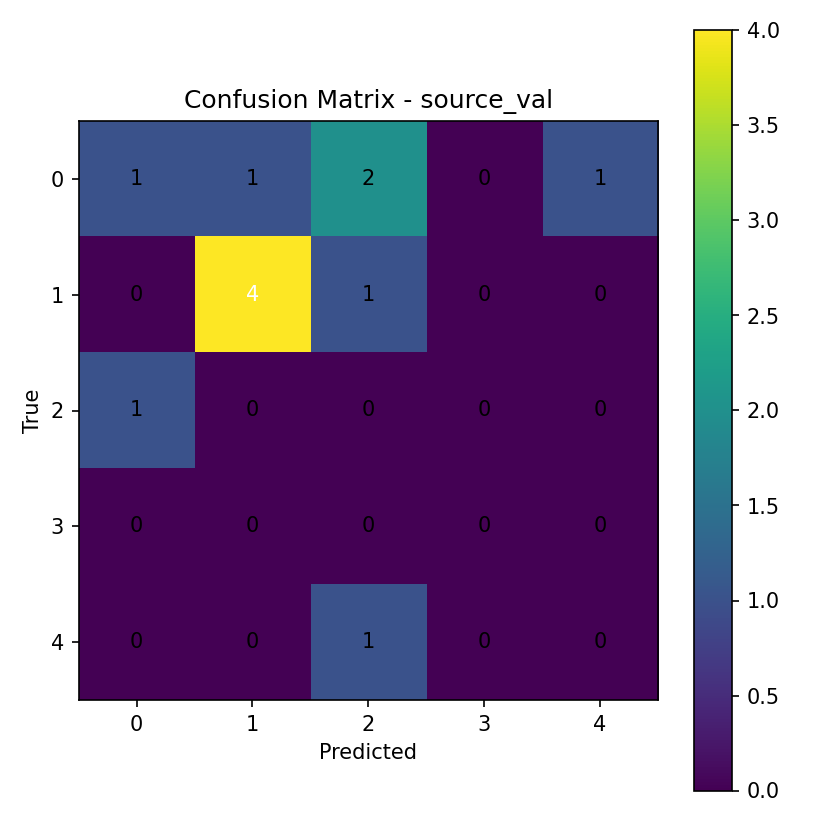

The file beside this chart, header and first rows:
1, 1, 2, 0, 1
0, 4, 1, 0, 0
1, 0, 0, 0, 0
0, 0, 0, 0, 0
0, 0, 1, 0, 0
